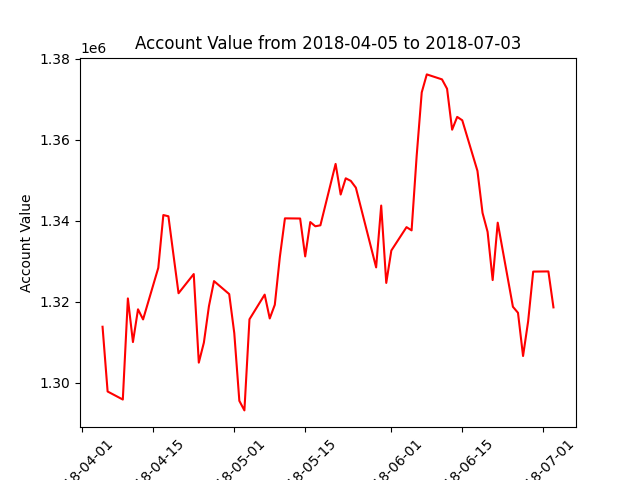

The file beside this chart, header and first rows:
datadate, account_value
20180405, 1313804
20180406, 1297804
20180409, 1295818
20180410, 1320804
20180411, 1310025
20180412, 1318111
20180413, 1315611
20180416, 1328354
20180417, 1341407
20180418, 1341102
20180419, 1331541
20180420, 1322083
20180423, 1326827
20180424, 1304939
20180425, 1309877
20180426, 1318898
20180427, 1325084
20180430, 1321876
20180501, 1312247
20180502, 1295496
20180503, 1293133
20180504, 1315647
20180507, 1321740
20180508, 1315854
20180509, 1319234
20180510, 1331068
20180511, 1340588
20180514, 1340551
20180515, 1331185
20180516, 1339674
20180517, 1338629
20180518, 1338872
20180521, 1354045
20180522, 1346477
20180523, 1350487
20180524, 1349845
20180525, 1348167
20180529, 1328472
20180530, 1343752
20180531, 1324633
20180601, 1332639
20180604, 1338418
20180605, 1337618
20180606, 1356016
20180607, 1371707
20180608, 1376161
20180611, 1374930
20180612, 1372615
20180613, 1362496
20180614, 1365659
20180615, 1364825
20180618, 1352308
20180619, 1341948
20180620, 1337252
20180621, 1325339
20180622, 1339520
20180625, 1318737
20180626, 1317249
20180627, 1306576
20180628, 1315124
... 3 more rows
